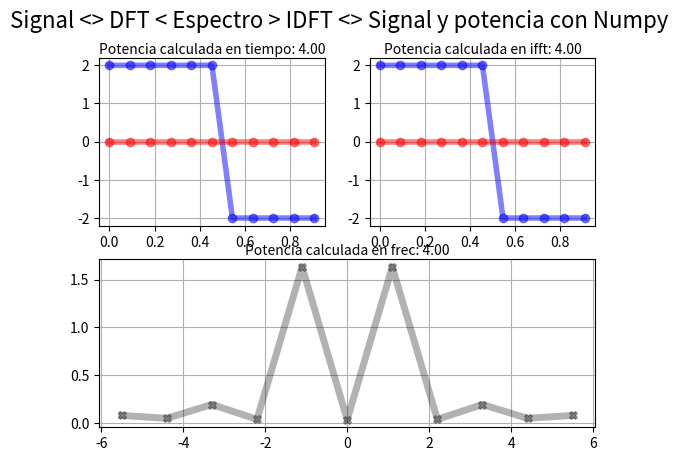

Generate this figure with matplotlib: (Note: this script raises an exception after producing the figure.)
import numpy as np
import scipy.signal as sc
import matplotlib.pyplot as plt
from matplotlib.animation import FuncAnimation
#--------------------------------------
fig        = plt.figure()
fig.suptitle('Signal <> DFT < Espectro > IDFT <> Signal y potencia con Numpy', fontsize=16)
fs         = 11
N          = 11
signalFrec = 1
#--------------------------------------
nData      = np.arange(0,N,1) #arranco con numeros enteros para evitar errores de float
tData      = nData/fs
fData      = nData*(fs/((N)-(N)%2))-fs/2

#------------SIGNAL--------------------------
#signalData = 1*np.cos(2*np.pi*signalFrec*nData*1/fs)
#signalData = 1*np.sin(2*np.pi*signalFrec*nData*1/fs)+0.4j*np.sin(2*np.pi*signalFrec*nData*1/fs)
#signalData = 1*np.sin(2*np.pi*signalFrec*nData*1/fs)
signalData = 2*sc.square(2*np.pi*signalFrec*nData*1/fs,0.5)
#signalData = 2*sc.sawtooth(2*np.pi*signalFrec*nData*1/fs,1)
#signalData = np.array([100 if n == 0 else 0 for n in nData])


signalAxe  = fig.add_subplot(2,2,1)
signalAxe.set_title("Potencia calculada en tiempo: {0:.2f}".format(np.sum(np.abs(signalData)**2)/N),rotation=0,fontsize=10,va="center")
signalRLn, = plt.plot(tData,np.real(signalData),'b-o',linewidth=4,alpha=0.5,label="real")
signalILn, = plt.plot(tData,np.imag(signalData),'r-o',linewidth=4,alpha=0.5,label="imag")
signalAxe.grid(True)
#------------FFT IFFT-----------------------
fftData  = np.fft.fft(signalData)
ifftData = np.fft.ifft(fftData)
fftData  = np.fft.fftshift(fftData)
#-----------FFT---------------------------
fftAxe                 = fig.add_subplot(2,1,2)
fftAxe.set_title("Potencia calculada en frec: {0:.2f}".format(np.sum(np.abs(fftData/N)**2)),rotation=0,fontsize=10,va="center")
fftAbsLn, = plt.plot(fData,np.abs(fftData/N)**2,'k-X' ,linewidth  = 5,alpha = 0.3,label="Potencia")
#fftRLn,   = plt.plot(fData,np.real(fftData),   'b-X' ,linewidth = 4,alpha  = 0.5,label="real")
#fftILn,   = plt.plot(fData,np.imag(fftData),   'r-X' ,linewidth = 4,alpha  = 0.5,label="imag")
fftAxe.grid(True)
#----------IFFT----------------------------
ifftAxe       = fig.add_subplot(2,2,2)
ifftAxe.set_title("Potencia calculada en ifft: {0:.2f}".format(np.sum(np.abs(ifftData)**2)/N),rotation=0,fontsize=10,va="center")
penRLn, = plt.plot(tData,np.real(ifftData),'b-o',linewidth=4,alpha=0.5,label="real")
penILn  = plt.plot(tData,np.imag(ifftData),'r-o',linewidth=4,alpha=0.5,label="imag")
ifftAxe.grid(True)
#--------------------------------------
plt.get_current_fig_manager().window.showMaximized()
plt.show()
